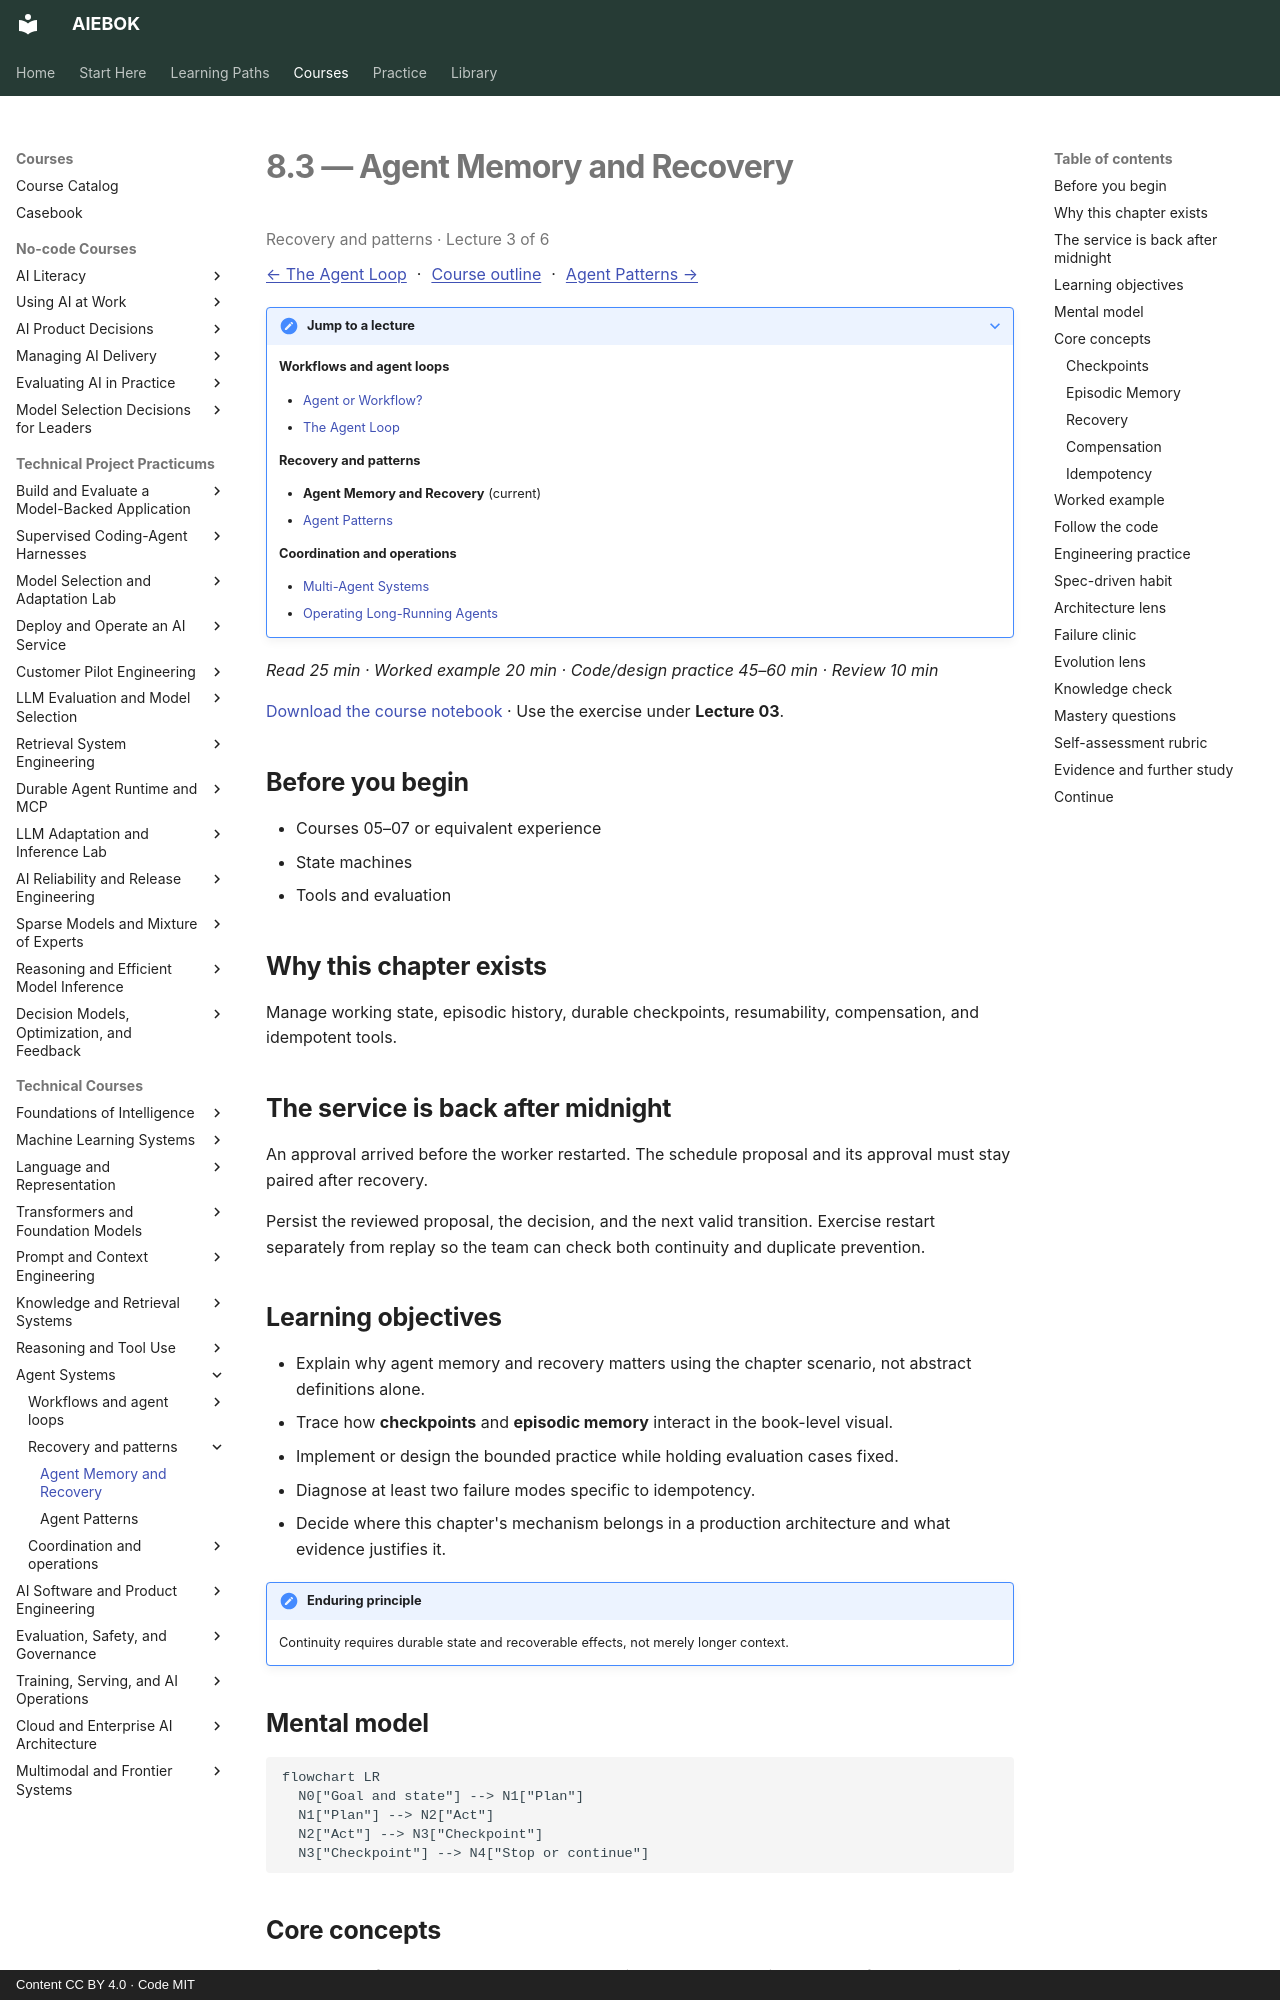

repository: mahalingam-inapp/aiebok · page: books/08-agent-systems/03-agent-memory-and-recovery/index.html · generator: mkdocs · copyright: Content CC BY 4.0 · Code MIT

# 8.3 — Agent Memory and Recovery

<p class="study-position" data-course="08-agent-systems" data-lecture="03-agent-memory-and-recovery.md">Recovery and patterns · Lecture 3 of 6</p>

[← The Agent Loop](02-the-agent-loop.md) · [Course outline](index.md#course-outline){ .study-overview } · [Agent Patterns →](04-agent-patterns.md)
{: .study-directions }

??? note "Jump to a lecture"

    **Workflows and agent loops**

    - [Agent or Workflow?](01-agent-or-workflow.md)
    - [The Agent Loop](02-the-agent-loop.md)

    **Recovery and patterns**

    - **Agent Memory and Recovery** (current)
    - [Agent Patterns](04-agent-patterns.md)

    **Coordination and operations**

    - [Multi-Agent Systems](05-multi-agent-systems.md)
    - [Operating Long-Running Agents](06-operating-long-running-agents.md)

*Read 25 min · Worked example 20 min · Code/design practice 45–60 min · Review 10 min*

[Download the course notebook](../../assets/notebooks/08-agent-systems.ipynb){ download } · Use the exercise under **Lecture 03**.

## Before you begin

- Courses 05–07 or equivalent experience
- State machines
- Tools and evaluation

## Why this chapter exists

Manage working state, episodic history, durable checkpoints, resumability, compensation, and idempotent tools.

## The service is back after midnight

An approval arrived before the worker restarted. The schedule proposal and its approval must stay paired after recovery.

Persist the reviewed proposal, the decision, and the next valid transition. Exercise restart separately from replay so the team can check both continuity and duplicate prevention.

## Learning objectives

- Explain why agent memory and recovery matters using the chapter scenario, not abstract definitions alone.
- Trace how **checkpoints** and **episodic memory** interact in the book-level visual.
- Implement or design the bounded practice while holding evaluation cases fixed.
- Diagnose at least two failure modes specific to idempotency.
- Decide where this chapter's mechanism belongs in a production architecture and what evidence justifies it.

!!! note "Enduring principle"
    Continuity requires durable state and recoverable effects, not merely longer context.

## Mental model

```mermaid
flowchart LR
  N0["Goal and state"] --> N1["Plan"]
  N1["Plan"] --> N2["Act"]
  N2["Act"] --> N3["Checkpoint"]
  N3["Checkpoint"] --> N4["Stop or continue"]
```

## Core concepts

The concepts form a system, not a vocabulary list. Read each section below before attempting the practice exercise.

### Checkpoints

Checkpoints persist durable agent state so interrupted runs resume without repeating side effects. See the [Checkpoints concept card](../../concepts/cards/checkpoints.md).

**Example:** After approval gate, checkpoint stores pending payment until human approves, then continues.

**Evidence of understanding:** Kill run mid-loop, restore checkpoint, verify idempotent tools are not duplicated.
